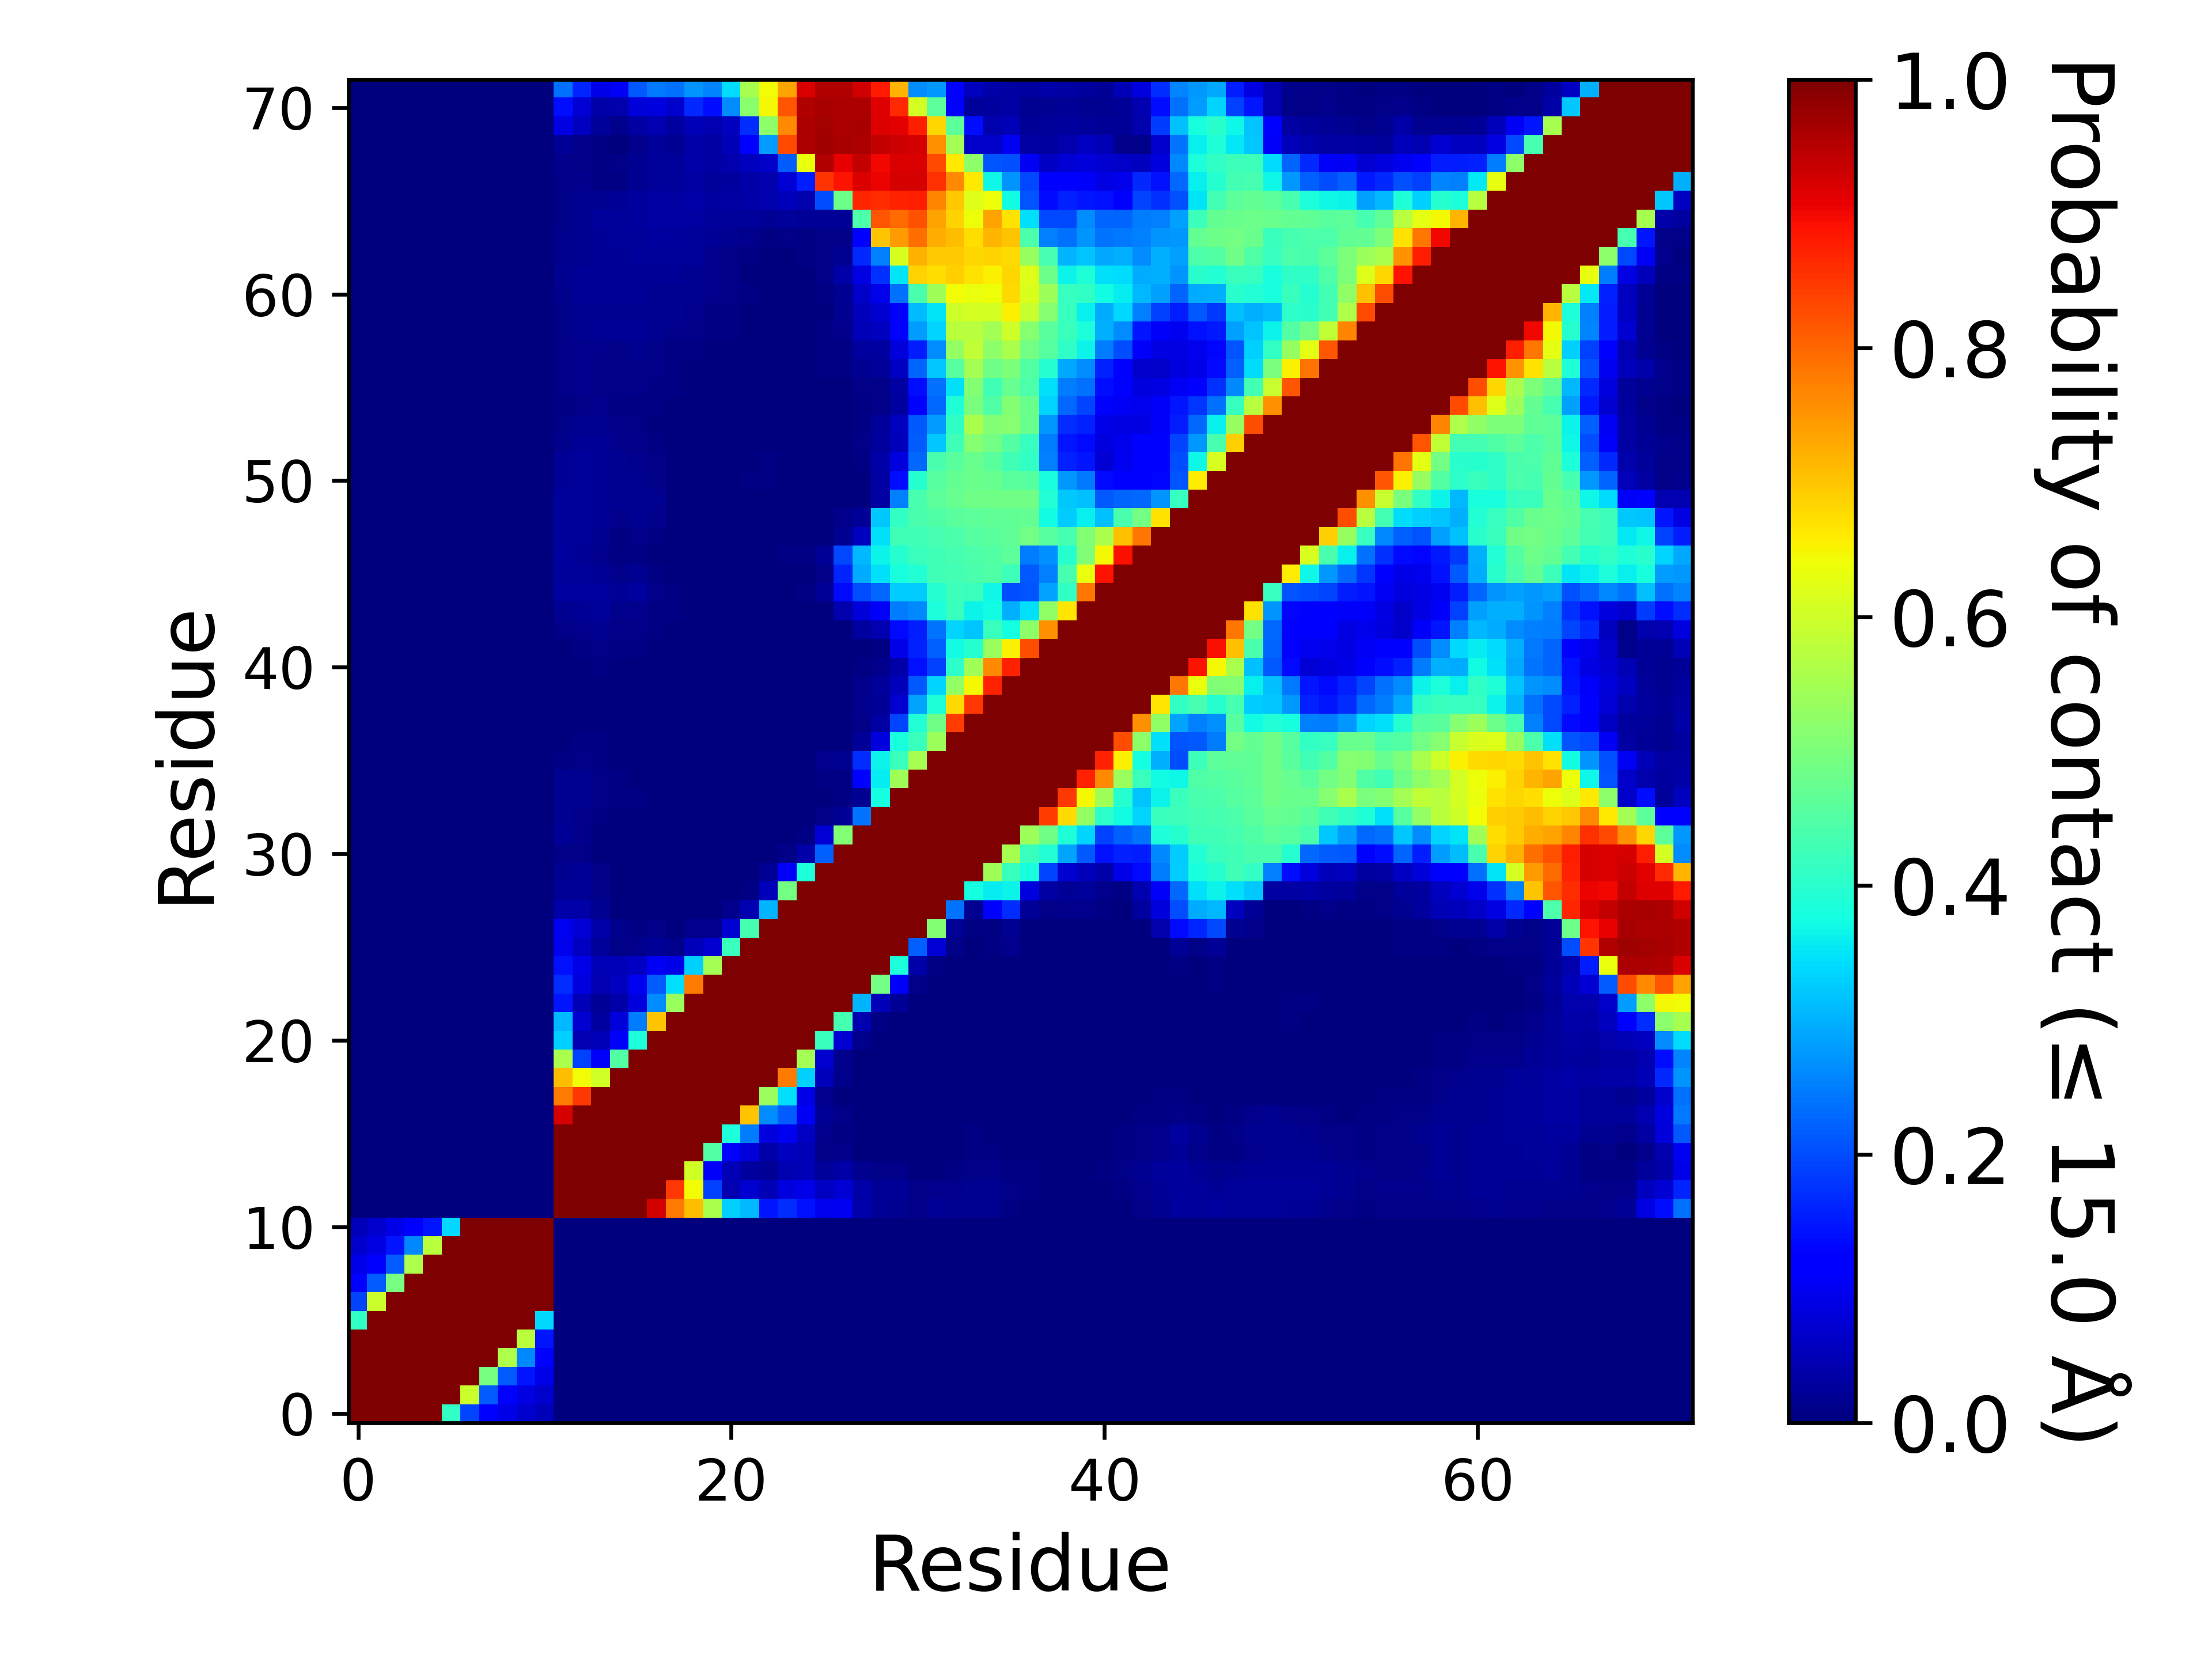

The data file committed next to this chart (first rows):
, 1, 2, 3, 4, 5, 6, 7, 8, 9, 10, 11, 12, 13, 14, 15, 16, 17, 18, 19, 20, 21, 22, 23
1, 1.0, 1.0, 1.0, 1.0, 1.0, 0.4123, 0.1953, 0.1192, 0.09076, 0.07026, 0.05149, 0.0, 0.0, 0.0, 0.0, 0.0, 0.0, 0.0, 0.0, 0.0, 0.0, 0.0, 0.0
2, 1.0, 1.0, 1.0, 1.0, 1.0, 1.0, 0.596, 0.2168, 0.1203, 0.08918, 0.06695, 0.0, 0.0, 0.0, 0.0, 0.0, 0.0, 0.0, 0.0, 0.0, 0.0, 0.0, 0.0
3, 1.0, 1.0, 1.0, 1.0, 1.0, 1.0, 1.0, 0.4934, 0.218, 0.1482, 0.09251, 0.0, 0.0, 0.0, 0.0, 0.0, 0.0, 0.0, 0.0, 0.0, 0.0, 0.0, 0.0
4, 1.0, 1.0, 1.0, 1.0, 1.0, 1.0, 1.0, 1.0, 0.5594, 0.2617, 0.1146, 0.0, 0.0, 0.0, 0.0, 0.0, 0.0, 0.0, 0.0, 0.0, 0.0, 0.0, 0.0
5, 1.0, 1.0, 1.0, 1.0, 1.0, 1.0, 1.0, 1.0, 1.0, 0.5779, 0.1478, 0.0, 0.0, 0.0, 0.0, 0.0, 0.0, 0.0, 0.0, 0.0, 0.0, 0.0, 0.0
6, 0.4123, 1.0, 1.0, 1.0, 1.0, 1.0, 1.0, 1.0, 1.0, 1.0, 0.338, 0.0, 0.0, 0.0, 0.0, 0.0, 0.0, 0.0, 0.0, 0.0, 0.0, 0.0, 0.0
7, 0.1953, 0.596, 1.0, 1.0, 1.0, 1.0, 1.0, 1.0, 1.0, 1.0, 1.0, 0.0, 0.0, 0.0, 0.0, 0.0, 0.0, 0.0, 0.0, 0.0, 0.0, 0.0, 0.0
8, 0.1192, 0.2168, 0.4934, 1.0, 1.0, 1.0, 1.0, 1.0, 1.0, 1.0, 1.0, 0.0, 0.0, 0.0, 0.0, 0.0, 0.0, 0.0, 0.0, 0.0, 0.0, 0.0, 0.0
9, 0.09076, 0.1203, 0.218, 0.5594, 1.0, 1.0, 1.0, 1.0, 1.0, 1.0, 1.0, 0.0, 0.0, 0.0, 0.0, 0.0, 0.0, 0.0, 0.0, 0.0, 0.0, 0.0, 0.0
10, 0.07026, 0.08918, 0.1482, 0.2617, 0.5779, 1.0, 1.0, 1.0, 1.0, 1.0, 1.0, 0.0, 0.0, 0.0, 0.0, 0.0, 0.0, 0.0, 0.0, 0.0, 0.0, 0.0, 0.0
11, 0.05149, 0.06695, 0.09251, 0.1146, 0.1478, 0.338, 1.0, 1.0, 1.0, 1.0, 1.0, 0.0, 0.0, 0.0, 0.0, 0.0, 0.0, 0.0, 0.0, 0.0, 0.0, 0.0, 0.0
12, 0.0, 0.0, 0.0, 0.0, 0.0, 0.0, 0.0, 0.0, 0.0, 0.0, 0.0, 1.0, 1.0, 1.0, 1.0, 1.0, 0.9219, 0.7774, 0.7109, 0.5566, 0.3299, 0.3081, 0.1478
13, 0.0, 0.0, 0.0, 0.0, 0.0, 0.0, 0.0, 0.0, 0.0, 0.0, 0.0, 1.0, 1.0, 1.0, 1.0, 1.0, 1.0, 0.8494, 0.6439, 0.1881, 0.04457, 0.0705, 0.04956
14, 0.0, 0.0, 0.0, 0.0, 0.0, 0.0, 0.0, 0.0, 0.0, 0.0, 0.0, 1.0, 1.0, 1.0, 1.0, 1.0, 1.0, 1.0, 0.6053, 0.106, 0.0504, 0.02998, 0.02136
15, 0.0, 0.0, 0.0, 0.0, 0.0, 0.0, 0.0, 0.0, 0.0, 0.0, 0.0, 1.0, 1.0, 1.0, 1.0, 1.0, 1.0, 1.0, 1.0, 0.4525, 0.121, 0.08004, 0.03879
16, 0.0, 0.0, 0.0, 0.0, 0.0, 0.0, 0.0, 0.0, 0.0, 0.0, 0.0, 1.0, 1.0, 1.0, 1.0, 1.0, 1.0, 1.0, 1.0, 1.0, 0.3837, 0.2474, 0.08585
17, 0.0, 0.0, 0.0, 0.0, 0.0, 0.0, 0.0, 0.0, 0.0, 0.0, 0.0, 0.9219, 1.0, 1.0, 1.0, 1.0, 1.0, 1.0, 1.0, 1.0, 1.0, 0.701, 0.2654
18, 0.0, 0.0, 0.0, 0.0, 0.0, 0.0, 0.0, 0.0, 0.0, 0.0, 0.0, 0.7774, 0.8494, 1.0, 1.0, 1.0, 1.0, 1.0, 1.0, 1.0, 1.0, 1.0, 0.536
19, 0.0, 0.0, 0.0, 0.0, 0.0, 0.0, 0.0, 0.0, 0.0, 0.0, 0.0, 0.7109, 0.6439, 0.6053, 1.0, 1.0, 1.0, 1.0, 1.0, 1.0, 1.0, 1.0, 1.0
20, 0.0, 0.0, 0.0, 0.0, 0.0, 0.0, 0.0, 0.0, 0.0, 0.0, 0.0, 0.5566, 0.1881, 0.106, 0.4525, 1.0, 1.0, 1.0, 1.0, 1.0, 1.0, 1.0, 1.0
21, 0.0, 0.0, 0.0, 0.0, 0.0, 0.0, 0.0, 0.0, 0.0, 0.0, 0.0, 0.3299, 0.04457, 0.0504, 0.121, 0.3837, 1.0, 1.0, 1.0, 1.0, 1.0, 1.0, 1.0
22, 0.0, 0.0, 0.0, 0.0, 0.0, 0.0, 0.0, 0.0, 0.0, 0.0, 0.0, 0.3081, 0.0705, 0.02998, 0.08004, 0.2474, 0.701, 1.0, 1.0, 1.0, 1.0, 1.0, 1.0
23, 0.0, 0.0, 0.0, 0.0, 0.0, 0.0, 0.0, 0.0, 0.0, 0.0, 0.0, 0.1478, 0.04956, 0.02136, 0.03879, 0.08585, 0.2654, 0.536, 1.0, 1.0, 1.0, 1.0, 1.0
24, 0.0, 0.0, 0.0, 0.0, 0.0, 0.0, 0.0, 0.0, 0.0, 0.0, 0.0, 0.1705, 0.0846, 0.04351, 0.0571, 0.09894, 0.2161, 0.3459, 0.779, 1.0, 1.0, 1.0, 1.0
25, 0.0, 0.0, 0.0, 0.0, 0.0, 0.0, 0.0, 0.0, 0.0, 0.0, 0.0, 0.1431, 0.09268, 0.04842, 0.04696, 0.06183, 0.1031, 0.0934, 0.3294, 0.5471, 1.0, 1.0, 1.0
26, 0.0, 0.0, 0.0, 0.0, 0.0, 0.0, 0.0, 0.0, 0.0, 0.0, 0.0, 0.09469, 0.06072, 0.02523, 0.01086, 0.01212, 0.02228, 0.01287, 0.05116, 0.07155, 0.4203, 1.0, 1.0
27, 0.0, 0.0, 0.0, 0.0, 0.0, 0.0, 0.0, 0.0, 0.0, 0.0, 0.0, 0.1006, 0.0756, 0.03674, 0.01306, 0.0076, 0.008095, 0.002205, 0.01302, 0.01227, 0.07055, 0.437, 1.0
28, 0.0, 0.0, 0.0, 0.0, 0.0, 0.0, 0.0, 0.0, 0.0, 0.0, 0.0, 0.03693, 0.03795, 0.01664, 0.00294, 0.00116, 0.001155, 0.00056, 0.002015, 0.00209, 0.01314, 0.04428, 0.3034
29, 0.0, 0.0, 0.0, 0.0, 0.0, 0.0, 0.0, 0.0, 0.0, 0.0, 0.0, 0.01956, 0.02303, 0.009465, 0.00068, 0.000275, 0.000135, 1.9999900000499998e-05, 0.00032, 5.9999700001499995e-05, 0.00242, 0.00605, 0.05139
30, 0.0, 0.0, 0.0, 0.0, 0.0, 0.0, 0.0, 0.0, 0.0, 0.0, 0.0, 0.01823, 0.02187, 0.00958, 0.00057, 4.9999750001249995e-05, 8.999955000224999e-05, 0.0, 6.4999675001625e-05, 0.00014, 0.00232, 0.002105, 0.02136
31, 0.0, 0.0, 0.0, 0.0, 0.0, 0.0, 0.0, 0.0, 0.0, 0.0, 0.0, 0.008685, 0.007985, 0.00198, 8.999955000224999e-05, 4.9999750001249995e-06, 2.9999850000749997e-05, 0.0, 0.0, 0.0, 0.00027, 3.9999800000999996e-05, 0.00188
32, 0.0, 0.0, 0.0, 0.0, 0.0, 0.0, 0.0, 0.0, 0.0, 0.0, 0.0, 0.02207, 0.01351, 0.0035, 0.000435, 0.003265, 0.00074, 0.0, 0.0, 0.0, 0.000115, 0.000185, 0.001135
33, 0.0, 0.0, 0.0, 0.0, 0.0, 0.0, 0.0, 0.0, 0.0, 0.0, 0.0, 0.01931, 0.01183, 0.00462, 0.001, 0.000735, 0.000245, 0.0, 0.0, 0.0, 6.999965000175e-05, 0.00016, 0.000435
34, 0.0, 0.0, 0.0, 0.0, 0.0, 0.0, 0.0, 0.0, 0.0, 0.0, 0.0, 0.01829, 0.01695, 0.01063, 0.004645, 0.00519, 0.00046, 0.0, 4.9999750001249995e-06, 0.0, 4.9999750001249995e-06, 3.9999800000999996e-05, 0.0002
35, 0.0, 0.0, 0.0, 0.0, 0.0, 0.0, 0.0, 0.0, 0.0, 0.0, 0.0, 0.01735, 0.01678, 0.01141, 0.005445, 0.002995, 0.00046, 0.0, 0.0, 0.0, 0.0, 0.0, 0.0
36, 0.0, 0.0, 0.0, 0.0, 0.0, 0.0, 0.0, 0.0, 0.0, 0.0, 0.0, 0.0071, 0.009935, 0.00766, 0.00071, 0.00026, 0.0, 0.0, 0.0, 0.0, 1.4999925000374999e-05, 0.0, 9.999950000249999e-05
37, 0.0, 0.0, 0.0, 0.0, 0.0, 0.0, 0.0, 0.0, 0.0, 0.0, 0.0, 0.001565, 0.00751, 0.00523, 0.00153, 0.000745, 9.999950000249999e-06, 0.0, 0.0, 0.0, 0.0, 0.0, 0.0
38, 0.0, 0.0, 0.0, 0.0, 0.0, 0.0, 0.0, 0.0, 0.0, 0.0, 0.0, 0.00107, 0.00312, 0.00251, 0.00174, 0.00122, 0.000145, 4.9999750001249995e-06, 0.0, 0.0, 0.0, 0.0, 0.0
39, 0.0, 0.0, 0.0, 0.0, 0.0, 0.0, 0.0, 0.0, 0.0, 0.0, 0.0, 0.000755, 0.00245, 0.0015, 0.0015, 0.00129, 0.000495, 1.9999900000499998e-05, 0.0, 0.0, 0.0, 0.0, 0.0
40, 0.0, 0.0, 0.0, 0.0, 0.0, 0.0, 0.0, 0.0, 0.0, 0.0, 0.0, 2.4999875000624998e-05, 0.00047, 0.00174, 0.000955, 0.00066, 0.0, 0.0, 0.0, 0.0, 0.0, 0.0, 0.0
41, 0.0, 0.0, 0.0, 0.0, 0.0, 0.0, 0.0, 0.0, 0.0, 0.0, 0.0, 0.000395, 0.001435, 0.0053, 0.002435, 0.002475, 0.00017, 1.9999900000499998e-05, 0.0, 0.0, 0.0, 4.9999750001249995e-06, 0.0
42, 0.0, 0.0, 0.0, 0.0, 0.0, 0.0, 0.0, 0.0, 0.0, 0.0, 0.0, 0.002795, 0.00635, 0.009245, 0.00594, 0.00569, 0.00191, 0.000255, 0.0, 0.0, 0.0, 0.0, 0.0
43, 0.0, 0.0, 0.0, 0.0, 0.0, 0.0, 0.0, 0.0, 0.0, 0.0, 0.0, 0.01025, 0.01323, 0.01657, 0.01122, 0.01154, 0.00473, 0.002665, 0.00088, 0.0, 0.0, 8.999955000224999e-05, 0.000225
44, 0.0, 0.0, 0.0, 0.0, 0.0, 0.0, 0.0, 0.0, 0.0, 0.0, 0.0, 0.01931, 0.02096, 0.02418, 0.01482, 0.01499, 0.006675, 0.005135, 0.00273, 0.000105, 0.0, 6.999965000175e-05, 0.000175
45, 0.0, 0.0, 0.0, 0.0, 0.0, 0.0, 0.0, 0.0, 0.0, 0.0, 0.0, 0.03024, 0.0304, 0.03, 0.02136, 0.02748, 0.01014, 0.005945, 0.00372, 0.00179, 9.999950000249999e-06, 0.000185, 0.000275
46, 0.0, 0.0, 0.0, 0.0, 0.0, 0.0, 0.0, 0.0, 0.0, 0.0, 0.0, 0.02402, 0.02501, 0.02065, 0.01174, 0.01697, 0.005315, 0.00315, 0.002905, 0.00136, 0.0, 9.999950000249999e-06, 2.9999850000749997e-05
47, 0.0, 0.0, 0.0, 0.0, 0.0, 0.0, 0.0, 0.0, 0.0, 0.0, 0.0, 0.02902, 0.02333, 0.01284, 0.004755, 0.00767, 0.00328, 0.001805, 0.00062, 0.000305, 0.000215, 0.000665, 9.999950000249999e-05
48, 0.0, 0.0, 0.0, 0.0, 0.0, 0.0, 0.0, 0.0, 0.0, 0.0, 0.0, 0.02468, 0.02352, 0.01588, 0.00555, 0.00909, 0.004465, 9.999950000249999e-06, 8.499957500212499e-05, 5.9999700001499995e-05, 0.00054, 0.00089, 0.001085
49, 0.0, 0.0, 0.0, 0.0, 0.0, 0.0, 0.0, 0.0, 0.0, 0.0, 0.0, 0.02455, 0.0251, 0.01982, 0.01547, 0.01583, 0.01468, 0.000525, 0.000805, 0.00056, 0.00188, 0.00293, 0.00352
50, 0.0, 0.0, 0.0, 0.0, 0.0, 0.0, 0.0, 0.0, 0.0, 0.0, 0.0, 0.02389, 0.02539, 0.023, 0.01891, 0.01675, 0.01568, 0.00209, 0.00146, 0.00122, 0.00237, 0.00292, 0.003545
51, 0.0, 0.0, 0.0, 0.0, 0.0, 0.0, 0.0, 0.0, 0.0, 0.0, 0.0, 0.02191, 0.02382, 0.02324, 0.0188, 0.01622, 0.0115, 0.00343, 0.00236, 0.00243, 0.003125, 0.004105, 0.00461
52, 0.0, 0.0, 0.0, 0.0, 0.0, 0.0, 0.0, 0.0, 0.0, 0.0, 0.0, 0.02066, 0.02365, 0.023, 0.01807, 0.01509, 0.009025, 0.00347, 0.00226, 0.00128, 0.00211, 0.00297, 0.004415
53, 0.0, 0.0, 0.0, 0.0, 0.0, 0.0, 0.0, 0.0, 0.0, 0.0, 0.0, 0.01446, 0.0207, 0.02185, 0.01435, 0.01137, 0.004205, 0.00075, 0.000975, 0.000825, 0.00124, 0.00179, 0.003195
54, 0.0, 0.0, 0.0, 0.0, 0.0, 0.0, 0.0, 0.0, 0.0, 0.0, 0.0, 0.00944, 0.01615, 0.01749, 0.01023, 0.00839, 0.00286, 0.001405, 0.001575, 0.000875, 0.00101, 0.00122, 0.00244
55, 0.0, 0.0, 0.0, 0.0, 0.0, 0.0, 0.0, 0.0, 0.0, 0.0, 0.0, 0.007505, 0.01073, 0.01207, 0.00676, 0.00761, 0.00514, 0.0028, 0.0021, 0.000755, 0.000775, 0.000445, 0.00145
56, 0.0, 0.0, 0.0, 0.0, 0.0, 0.0, 0.0, 0.0, 0.0, 0.0, 0.0, 0.01004, 0.01322, 0.01161, 0.008225, 0.00937, 0.007445, 0.004545, 0.003405, 0.001665, 0.00132, 0.00095, 0.000775
57, 0.0, 0.0, 0.0, 0.0, 0.0, 0.0, 0.0, 0.0, 0.0, 0.0, 0.0, 0.01032, 0.01236, 0.01107, 0.00856, 0.009725, 0.00811, 0.00529, 0.00345, 0.00201, 0.002445, 0.00205, 0.00208
58, 0.0, 0.0, 0.0, 0.0, 0.0, 0.0, 0.0, 0.0, 0.0, 0.0, 0.0, 0.009005, 0.01359, 0.01282, 0.01007, 0.01623, 0.01031, 0.00474, 0.004875, 0.00229, 0.00304, 0.001505, 0.001425
59, 0.0, 0.0, 0.0, 0.0, 0.0, 0.0, 0.0, 0.0, 0.0, 0.0, 0.0, 0.00967, 0.017, 0.01954, 0.0199, 0.02017, 0.01793, 0.01209, 0.01063, 0.00462, 0.00486, 0.0021, 0.002065
60, 0.0, 0.0, 0.0, 0.0, 0.0, 0.0, 0.0, 0.0, 0.0, 0.0, 0.0, 0.01068, 0.01726, 0.01925, 0.01876, 0.01948, 0.0176, 0.01604, 0.01547, 0.00726, 0.00531, 0.001165, 0.00132
... 12 more rows
